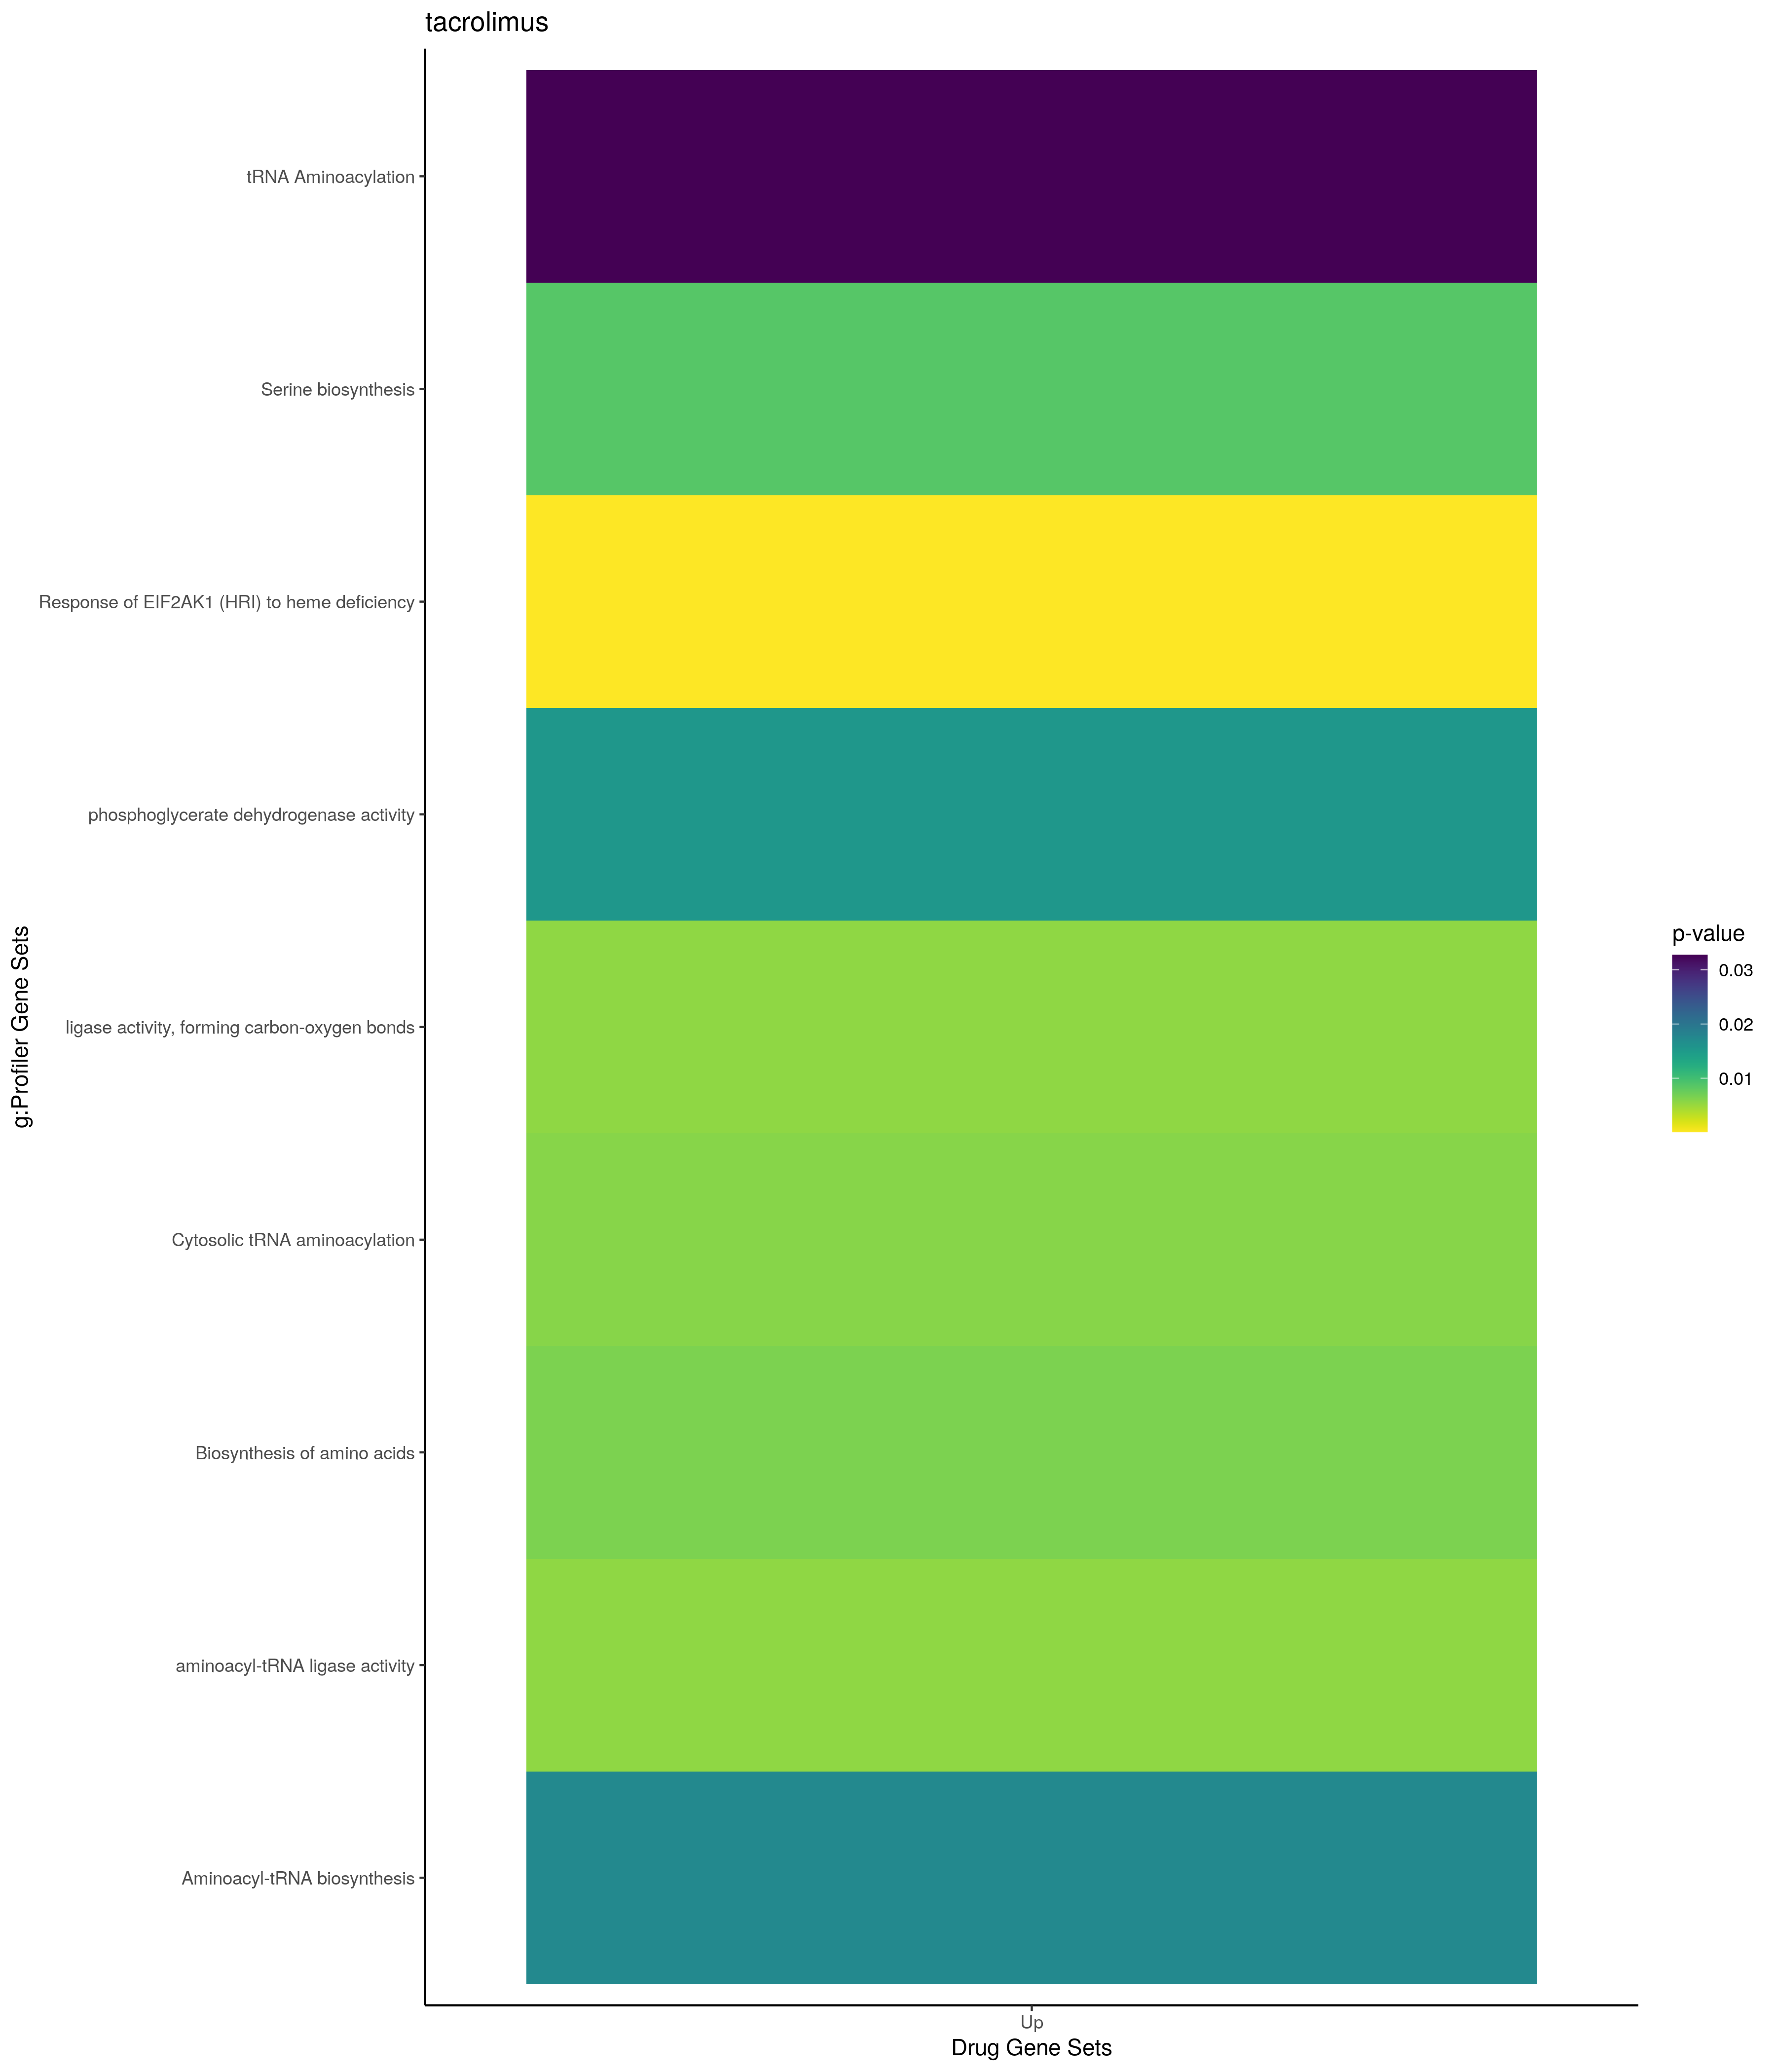

The data file committed next to this chart (first rows):
; query; significant; p_value; term_size; query_size; intersection_size; precision; recall; term_id; source; term_name; effective_domain_size; source_order; set
1; query_1; TRUE; 0,00194914940172299; 313; 24; 6; 0,25; 0,0191693290734824; GO:0006520; GO:BP; cellular amino acid metabolic process; 21100; 2493; Up
2; query_1; TRUE; 0,00360728750956372; 5; 10; 2; 0,2; 0,4; GO:0006564; GO:BP; L-serine biosynthetic process; 21100; 2537; Up
3; query_1; TRUE; 0,0076923292102578; 71; 10; 3; 0,3; 0,0422535211267606; GO:1901607; GO:BP; alpha-amino acid biosynthetic process; 21100; 24888; Up
4; query_1; TRUE; 0,00944969331069281; 76; 10; 3; 0,3; 0,0394736842105263; GO:0008652; GO:BP; cellular amino acid biosynthetic process; 21100; 3650; Up
5; query_1; TRUE; 0,0104555161152609; 940; 24; 8; 0,333333333333333; 0,00851063829787234; GO:0019752; GO:BP; carboxylic acid metabolic process; 21100; 6954; Up
6; query_1; TRUE; 0,0127827613809876; 966; 24; 8; 0,333333333333333; 0,0082815734989648; GO:0043436; GO:BP; oxoacid metabolic process; 21100; 12315; Up
7; query_1; TRUE; 0,0150828912147275; 988; 24; 8; 0,333333333333333; 0,00809716599190283; GO:0006082; GO:BP; organic acid metabolic process; 21100; 2114; Up
8; query_1; TRUE; 0,0151838361859115; 306; 10; 4; 0,4; 0,0130718954248366; GO:0046394; GO:BP; carboxylic acid biosynthetic process; 21100; 14089; Up
9; query_1; TRUE; 0,015579550868765; 308; 10; 4; 0,4; 0,012987012987013; GO:0016053; GO:BP; organic acid biosynthetic process; 21100; 5653; Up
10; query_1; TRUE; 0,0237659996024623; 12; 10; 2; 0,2; 0,166666666666667; GO:0006563; GO:BP; L-serine metabolic process; 21100; 2536; Up
11; query_1; TRUE; 0,0246297350590442; 362; 19; 5; 0,263157894736842; 0,0138121546961326; GO:0042326; GO:BP; negative regulation of phosphorylation; 21100; 11669; Up
12; query_1; TRUE; 0,0276546236385299; 43; 24; 3; 0,125; 0,0697674418604651; GO:0006418; GO:BP; tRNA aminoacylation for protein translat…; 21100; 2407; Up
13; query_1; TRUE; 0,0362274388866646; 47; 24; 3; 0,125; 0,0638297872340425; GO:0043039; GO:BP; tRNA aminoacylation; 21100; 12098; Up
14; query_1; TRUE; 0,0386137682834226; 48; 24; 3; 0,125; 0,0625; GO:0043038; GO:BP; amino acid activation; 21100; 12097; Up
15; query_1; TRUE; 0,0486243424014343; 417; 19; 5; 0,263157894736842; 0,0119904076738609; GO:0045936; GO:BP; negative regulation of phosphate metabol…; 21100; 13644; Up
16; query_1; TRUE; 0,0491855234785489; 418; 19; 5; 0,263157894736842; 0,0119617224880383; GO:0010563; GO:BP; negative regulation of phosphorus metabo…; 21100; 4714; Up
17; query_1; TRUE; 0,0207365654299282; 5420; 24; 15; 0,625; 0,00276752767527675; GO:0005829; GO:CC; cytosol; 21698; 469; Up
18; query_1; TRUE; 0,00548786518629011; 43; 24; 3; 0,125; 0,0697674418604651; GO:0004812; GO:MF; aminoacyl-tRNA ligase activity; 20183; 1371; Up
19; query_1; TRUE; 0,00548786518629011; 43; 24; 3; 0,125; 0,0697674418604651; GO:0016875; GO:MF; ligase activity, forming carbon-oxygen b…; 20183; 3837; Up
20; query_1; TRUE; 0,0153871578165723; 1; 1; 1; 1; 1; GO:0004617; GO:MF; phosphoglycerate dehydrogenase activity; 20183; 1200; Up
21; query_1; TRUE; 0,00492185182115408; 2; 10; 2; 0,2; 1; HP:0012277; HP; Hypoglycinemia; 4508; 8695; Up
22; query_1; TRUE; 0,0147480788480298; 3; 10; 2; 0,2; 0,666666666666667; HP:0012279; HP; Hyposerinemia; 4508; 8697; Up
23; query_1; TRUE; 0,0490439556524152; 5; 10; 2; 0,2; 0,4; HP:0012278; HP; Abnormal circulating serine concentratio…; 4508; 8696; Up
24; query_1; TRUE; 0,0323397517489706; 405; 4; 3; 0,75; 0,00740740740740741; HPA:0100213; HPA; cerebral cortex; neuropil[High]; 10976; 197; Up
25; query_1; TRUE; 0,0485069678682348; 607; 12; 5; 0,416666666666667; 0,00823723228995058; HPA:0060841; HPA; bronchus; basal cells[≥Low]; 10976; 65; Up
26; query_1; TRUE; 0,00646291109615184; 74; 10; 3; 0,3; 0,0405405405405405; KEGG:01230; KEGG; Biosynthesis of amino acids; 7559; 186; Up
27; query_1; TRUE; 0,0173996977719795; 41; 24; 3; 0,125; 0,0731707317073171; KEGG:00970; KEGG; Aminoacyl-tRNA biosynthesis; 7559; 151; Up
28; query_1; TRUE; 0,0145128313282956; 850; 22; 8; 0,363636363636364; 0,00941176470588235; MIRNA:hsa-miR-155-5p; MIRNA; hsa-miR-155-5p; 13650; 281; Up
29; query_1; TRUE; 5,67388847160038e-05; 15; 9; 3; 0,333333333333333; 0,2; REAC:R-HSA-9648895; REAC; Response of EIF2AK1 (HRI) to heme defici…; 10770; 1945; Up
30; query_1; TRUE; 0,00592710527594377; 24; 24; 3; 0,125; 0,125; REAC:R-HSA-379716; REAC; Cytosolic tRNA aminoacylation; 10770; 408; Up
31; query_1; TRUE; 0,00864553601498693; 9; 10; 2; 0,2; 0,222222222222222; REAC:R-HSA-977347; REAC; Serine biosynthesis; 10770; 2055; Up
32; query_1; TRUE; 0,032744522616168; 42; 24; 3; 0,125; 0,0714285714285714; REAC:R-HSA-379724; REAC; tRNA Aminoacylation; 10770; 2569; Up
33; query_1; TRUE; 0,000242732098294987; 1680; 24; 12; 0,5; 0,00714285714285714; TF:M08199; TF; Factor: ATF-4:TEF; motif: GGMTGATGCAATM; 19958; 316; Up
34; query_1; TRUE; 0,000672565621264629; 2253; 24; 13; 0,541666666666667; 0,00577008433200178; TF:M12565; TF; Factor: ATF4; motif: NNATGATGCAATNN; 19958; 330; Up
35; query_1; TRUE; 0,00320097169747427; 2129; 24; 12; 0,5; 0,00563644903710662; TF:M09869; TF; Factor: ATF-4; motif: RNMTGATGCAAY; 19958; 322; Up
36; query_1; TRUE; 0,00332118916870544; 2584; 24; 13; 0,541666666666667; 0,00503095975232198; TF:M12583; TF; Factor: ATF4; motif: NATTGCATCAKCY; 19958; 332; Up
37; query_1; TRUE; 0,0035740420312945; 2151; 24; 12; 0,5; 0,00557880055788006; TF:M09839; TF; Factor: ATF4; motif: ATTGCATCAT; 19958; 320; Up
38; query_1; TRUE; 0,00375611180691513; 2161; 24; 12; 0,5; 0,00555298472929199; TF:M04197; TF; Factor: ATF4; motif: NNATGAYGCAATM; 19958; 318; Up
39; query_1; TRUE; 0,00894751465368234; 2789; 21; 12; 0,571428571428571; 0,00430261742560057; TF:M12588; TF; Factor: CHOP10; motif: NTTKCANCANN; 19958; 838; Up
40; query_1; TRUE; 0,0101275095763147; 291; 9; 4; 0,444444444444444; 0,013745704467354; TF:M12583_1; TF; Factor: ATF4; motif: NATTGCATCAKCY; matc…; 19958; 333; Up
41; query_1; TRUE; 0,0233500228479904; 6327; 20; 16; 0,8; 0,00252884463410779; TF:M06948_1; TF; Factor: Sp2; motif: TGGGCGCGCCCA; match …; 19958; 7859; Up
42; query_1; TRUE; 0,0341923536197549; 121; 9; 3; 0,333333333333333; 0,0247933884297521; TF:M08199_1; TF; Factor: ATF-4:TEF; motif: GGMTGATGCAATM;…; 19958; 317; Up
43; query_1; TRUE; 0,0482553254976751; 218; 6; 3; 0,5; 0,0137614678899083; TF:M09869_1; TF; Factor: ATF-4; motif: RNMTGATGCAAY; matc…; 19958; 323; Up
44; query_1; TRUE; 0,0482553254976751; 218; 6; 3; 0,5; 0,0137614678899083; TF:M09839_1; TF; Factor: ATF4; motif: ATTGCATCAT; match c…; 19958; 321; Up
45; query_1; TRUE; 0,00073580772925106; 157; 7; 4; 0,571428571428571; 0,0254777070063694; WP:WP481; WP; Insulin signaling; 7364; 615; Up
46; query_1; TRUE; 0,00385901979078162; 7; 10; 2; 0,2; 0,285714285714286; WP:WP5213; WP; Amino acid metabolism in triple-negative…; 7364; 410; Up
47; query_1; TRUE; 0,00660588036079888; 9; 10; 2; 0,2; 0,222222222222222; WP:WP4688; WP; Serine metabolism; 7364; 350; Up
48; query_1; TRUE; 0,0146314417289062; 85; 2; 2; 1; 0,0235294117647059; WP:WP4018; WP; Clear cell renal cell carcinoma pathways; 7364; 206; Up
49; query_1; TRUE; 0,0247163835976216; 29; 6; 2; 0,333333333333333; 0,0689655172413793; WP:WP3844; WP; PI3K-AKT-mTOR signaling pathway and ther…; 7364; 316; Up
50; query_1; TRUE; 0,0259189905084124; 66; 14; 3; 0,214285714285714; 0,0454545454545455; WP:WP2880; WP; Glucocorticoid receptor pathway; 7364; 596; Up
51; query_1; TRUE; 0,0360431210275736; 159; 7; 3; 0,428571428571429; 0,0188679245283019; WP:WP437; WP; EGF/EGFR signaling pathway; 7364; 603; Up
52; query_1; TRUE; 0,0270005619740619; 301; 12; 4; 0,333333333333333; 0,0132890365448505; GO:0031647; GO:BP; regulation of protein stability; 21100; 8411; Down
53; query_1; TRUE; 0,0346302448378091; 1774; 9; 6; 0,666666666666667; 0,00338218714768884; GO:0007049; GO:BP; cell cycle; 21100; 2963; Down
54; query_1; TRUE; 0,00618862699684886; 36; 6; 2; 0,333333333333333; 0,0555555555555556; GO:0051233; GO:CC; spindle midzone; 21698; 2553; Down
55; query_1; TRUE; 0,0103630417841608; 205; 9; 3; 0,333333333333333; 0,0146341463414634; GO:0030496; GO:CC; midbody; 21698; 1111; Down
56; query_1; TRUE; 0,0264789350353876; 769; 9; 4; 0,444444444444444; 0,00520156046814044; GO:0099513; GO:CC; polymeric cytoskeletal fiber; 21698; 3778; Down
57; query_1; TRUE; 0,0324387693225474; 82; 6; 2; 0,333333333333333; 0,024390243902439; GO:0005876; GO:CC; spindle microtubule; 21698; 506; Down
58; query_1; TRUE; 0,0485228162567032; 1294; 10; 6; 0,6; 0,00463678516228748; MIRNA:hsa-miR-92a-3p; MIRNA; hsa-miR-92a-3p; 13650; 2570; Down
